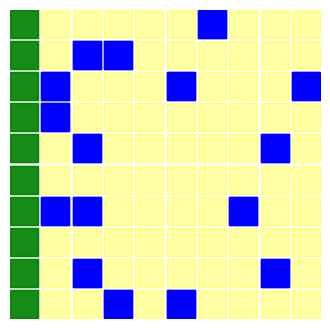
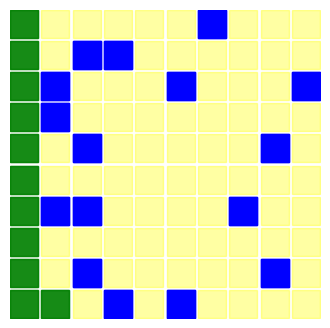
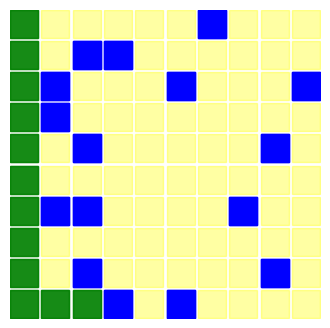
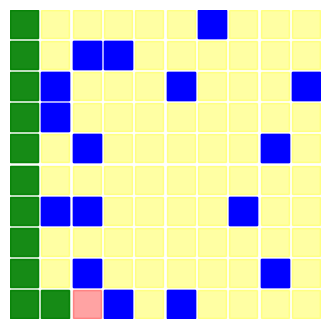
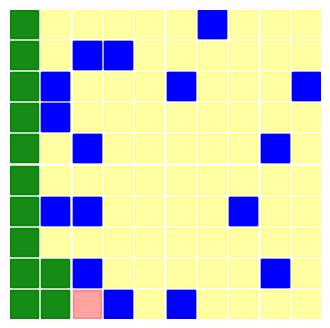
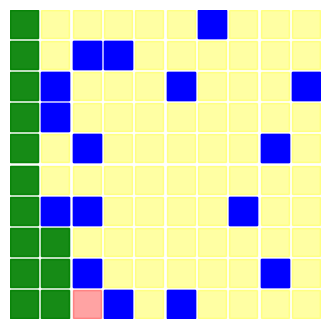
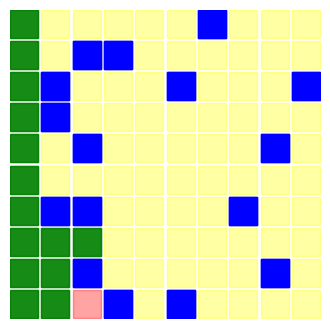
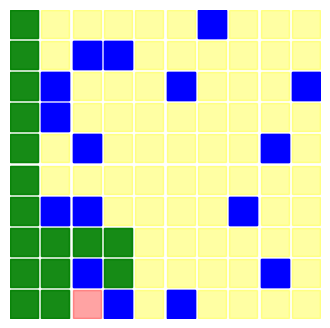
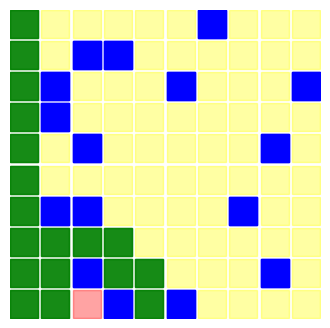
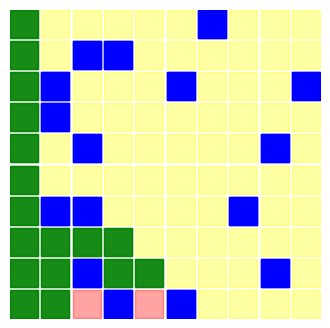
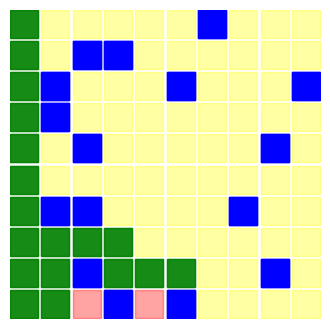
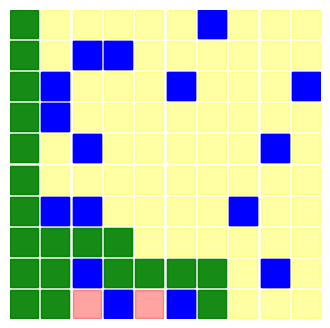
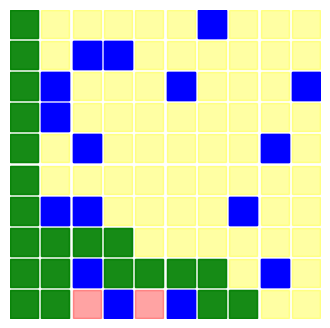
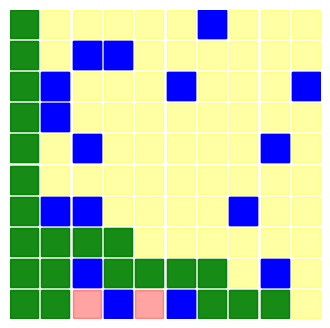
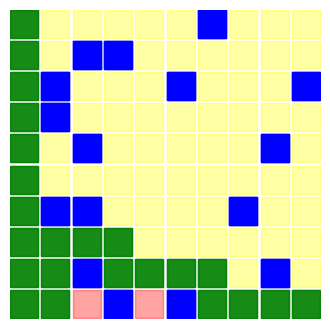

The matplotlib source for these figures, in order:
"""
Find Path From Top To Bottom
"""

import matplotlib.pyplot as plt
import numpy as np
from functools import lru_cache as cache

class Maze:

    # deterministic maze
#     maze_size = 8
#     maze = (
#         [0, 0, 0, 0, 0, 0, 0, 1],
#         [0, 1, 1, 0, 1, 1, 0, 1],
#         [0, 0, 0, 1, 0, 0, 0, 1],
#         [0, 1, 0, 0, 1, 1, 0, 0],
#         [0, 1, 1, 1, 0, 0, 0, 1],
#         [0, 1, 0, 0, 0, 1, 0, 1],
#         [0, 0, 0, 1, 0, 0, 0, 1],
#         [0, 1, 1, 1, 0, 1, 0, 0]
#     )

    # random maze
    maze_size = 10
    maze = np.random.binomial(n=1, p=0.19, size=(maze_size,maze_size))
    
    undetermined_color = 0 # yellow
    wall_color = 1    # blue    
    no_path_color = 2 # red 
    path_color = 3    # green
    
    color_dict = {
        0: 'yellow',
        1: 'blue',
        2: 'red',
        3: 'green'
    }
    
    alpha_dict = {
        0: 0.2,
        1: 1,
        2: 0.2,
        3: 0.7
    }
    
    #@cache(maxsize=10)
    def find_maze_path(self, x, y):
        # base case
        if (x<0) or (y<0) or (x>=self.maze_size) or (y>=self.maze_size): # out of maze range 
            self.plot_current_state() 
            return False 
        elif (self.maze[x][y] != self.undetermined_color): # already know answer
            self.plot_current_state() 
            return False 
        elif (x==self.maze_size-1) and (y==self.maze_size-1): # exit location
            self.maze[x][y] = self.path_color
            self.plot_current_state() 
            return True
        
        # recursion
        self.maze[x][y] = self.path_color
        if self.find_maze_path(x+1, y) or self.find_maze_path(x, y+1)\
        or self.find_maze_path(x, y-1) or self.find_maze_path(x-1, y):
            self.plot_current_state() 
            return True
        else:
            self.maze[x][y] = self.no_path_color # dead end
            self.plot_current_state() 
            return False
    
    @classmethod
    def plot_current_state(cls):
        fig, ax = plt.subplots(1,1,figsize=(4,4))
        for y, row_with_fixed_y in enumerate(cls.maze):
            for x, color in enumerate(row_with_fixed_y):
                ax.plot([x,x], [7-y,7-y], 's',
                        markersize=20,
                        color=cls.color_dict[color],
                        alpha=cls.alpha_dict[color])
        ax.axis('off')
        plt.show()
            

def main():
    maze = Maze()
    result = maze.find_maze_path(0, 0)
    if result:
        print('We find a path from the top left corner to bottom right.')
    else:
        print('There is no path from the top left corner to bottom right.')     
    #maze.plot_current_state()    
    

if __name__ == "__main__":
    main()
